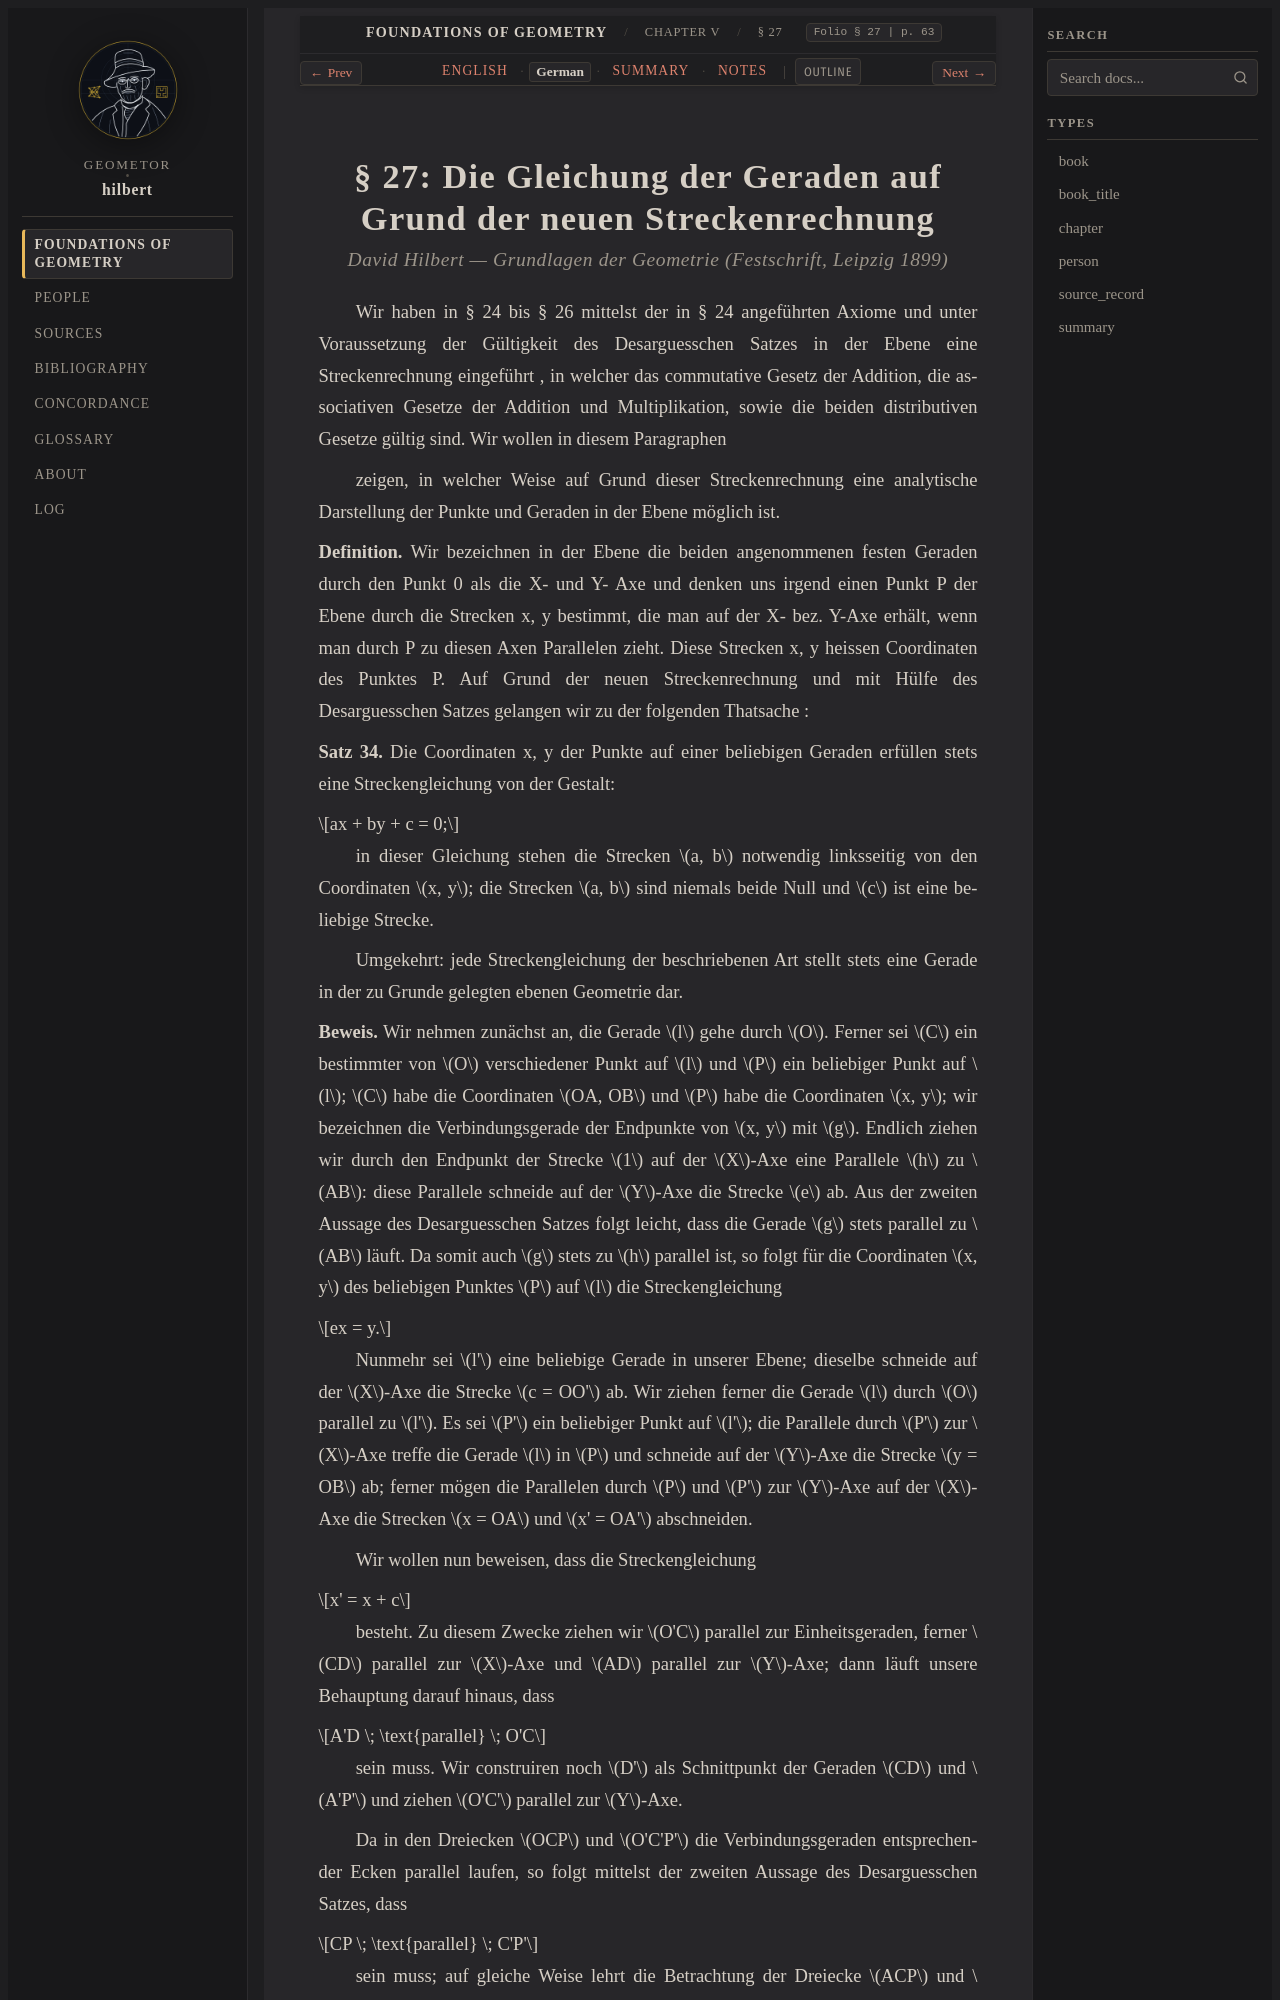

repository: geometor/hilbert · page: grundlagen/chapter_05/sec_27/de.html · generator: sphinx

:layout: book
:canonical_id: § 27
:breadcrumb_title: § 27
:order: 27
:folio: § 27
:tracks: English: index | German: de | Summary: summary | Notes: notes

.. _grundlagen-de-s27:

.. folio:: § 27
   :page: 63
